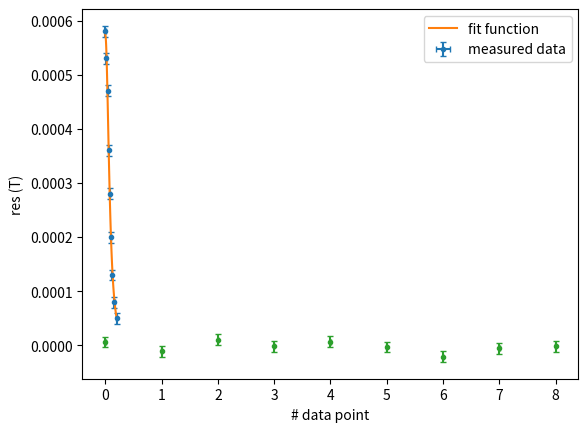

Write the Python code that produced this figure.
import numpy as np
import matplotlib.pyplot as plt

from scipy.optimize import curve_fit
from scipy.constants import mu_0

# distance to centre in m, 
z = np.array([0, 20, 40, 60, 80, 100, 120, 160, 200]) * 1e-3
dz = 5e-3 # uncertainty for z

# magnetic field in T
B = np.array([5.8, 5.3, 4.7, 3.6, 2.8, 2.0, 1.3, 0.8, 0.5]) * 1e-4
dB = 10e-6 # uncertainty for B

# define the fit function
def f(z, k):
    return k * r**2/(r**2 + z**2)**(3/2)


N = 10
r = 0.1 # radius in m
dr = 0.2 # uncertainty in cm
I = 9.50 # current in A
dI = 0.02 # uncertainty in A

k0 = mu_0 * N * I / 2

coeff, pcov = curve_fit(f, z, B, p0=k0)
k = coeff[0]
dk = np.sqrt(pcov[0, 0])

z_range = np.linspace(0, max(z), 100)
B_fit = f(z_range, k)
B_th = k0 * r**2/(r**2 + z_range**2)**(3/2)

plt.errorbar(z, B, xerr=dz, yerr=dB, fmt='.', capsize=2, label='measured data')
plt.plot(z_range, B_fit, label='fit function')
plt.xlabel('z (m)')
plt.ylabel('B (T)')
plt.grid()
plt.legend()
plt.show()

print(f'The fit parameter is ({k:.7f} ± {dk:.7f}) T m = ({k*1e6:.1f} ± {dk*1e6:.1f}) µT m')

mu0 = 2 * k / (N * I)
dmu0 = 2 * (k+dk) / (N * (I-dI)) - mu0

print(f'best fit for mu0: ({mu0*1e6:.2f} ± {dmu0*1e6:.2f})·10^-6 Vs/Am')
print(f'accepted value: {mu_0}')

res = B - f(z, k)

plt.errorbar(range(len(z)), res, xerr=dz, yerr=dB, fmt='.', capsize=2)
plt.xlabel('# data point')
plt.ylabel('res (T)')
plt.grid()
plt.show()